Run: headless pygame with SDL's dummy video driver; simulated clock (each Clock.tick advances the game by its frame time, no real sleeping); random seed 0; keys injected as events and as key.get_pressed() state; no mouse input.
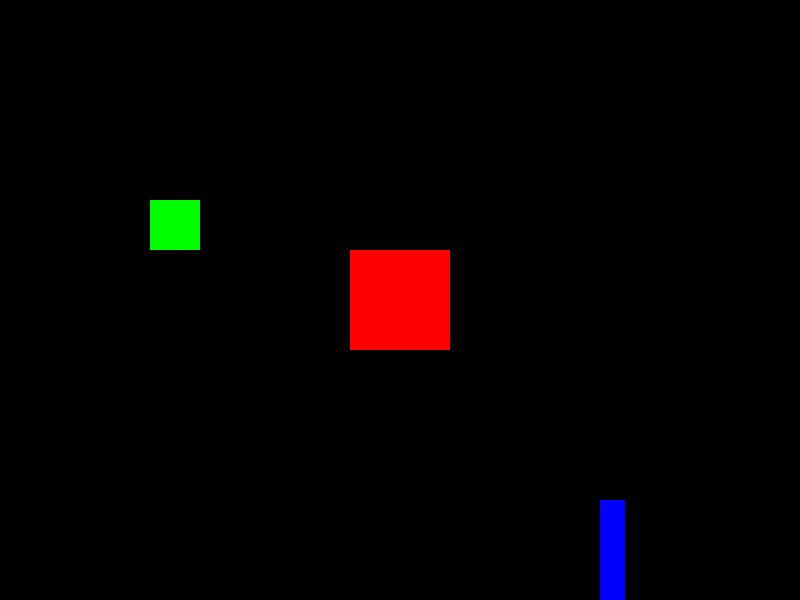
Frame 1 of 4 · flips 1–60 · no input
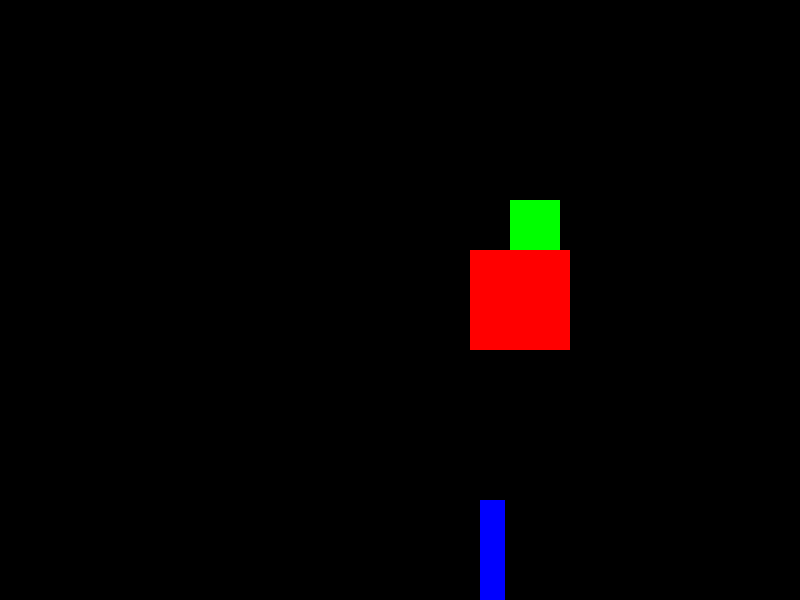
Frame 2 of 4 · flips 61–180 · tapped SPACE, RETURN · held RIGHT (→), D
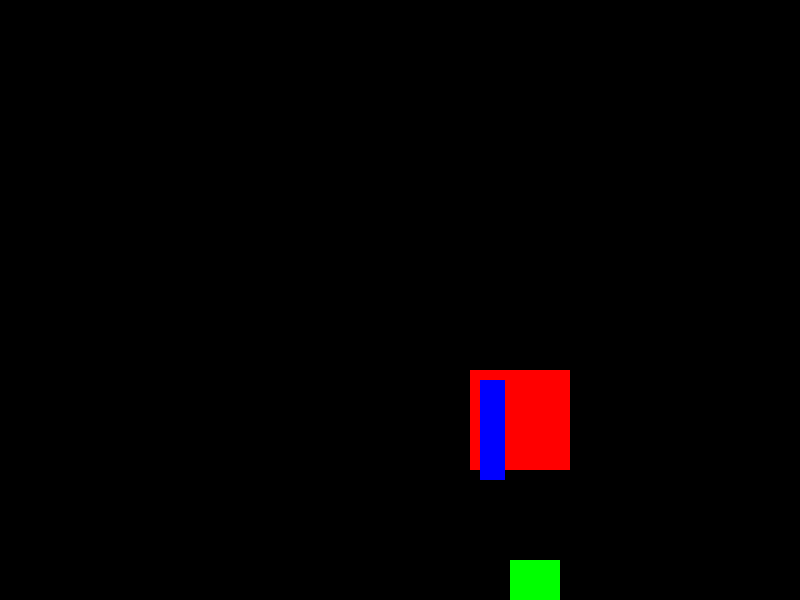
Frame 3 of 4 · flips 181–300 · held DOWN (↓), S
Frame 4 of 4 · flips 301–420 · held LEFT (←), A, UP (↑), W · screen same as frame 1, image omitted

The pygame program that drew these frames:

import pygame
pygame.init()

class Player:
    def __init__(that, x, y, width, height, speed, colorR, colorG, colorB):
        that.x = x
        that.y =  y
        that.width = width
        that.height = height
        that.speed =  speed
        that.colorR = colorR
        that.colorG = colorG
        that.colorB = colorB
    
    def move(that, dx, dy):
        that.x += dx * that.speed
        that.y += dy * that.speed

    def draw(that, screen):
        pygame.draw.rect(screen, (that.colorR, that.colorG, that.colorB), pygame.Rect(that.x, that.y,that.width, that.height ))


width = 800
height = 600

screen = pygame.display.set_mode((width, height))


#tuples for shapes

rectangle_position = (350, 250)
rectangle_size = (100,100)

player =  Player(350, 250, 100, 100, 1, 255, 0,0)

player2 =  Player( 150, 200, 50, 50, 3, 0,255,0)
player3 = Player(600, 500, 25,100, 1, 0,0,255)

running =  True
while running:

    screen.fill((0,0,0))

    for event in pygame.event.get():
        if event.type ==  pygame.QUIT:
            running =  False
        elif event.type ==  pygame.KEYDOWN:
            if event.key == pygame.K_q:
                running = False
        

    keys =  pygame.key.get_pressed()
    p1dx = 0
    p1dy = 0


    p2dx = 0
    p2dy = 0

    p3dx = 0
    p3dy = 0

    if keys[pygame.K_LEFT]:
        p1dx-=1
        p3dx+=1
    if keys[pygame.K_RIGHT]:
        p1dx+=1
        p3dx-=1
    if keys[pygame.K_UP]:
        p1dy-=1
        p3dy+=1
    if keys[pygame.K_DOWN]:
        p1dy+=1
        p3dy-=1

    if keys[pygame.K_a]:
        p2dx-=1
    if keys[pygame.K_d]:
        p2dx+=1
    if keys[pygame.K_w]:
        p2dy-=1
    if keys[pygame.K_s]:
        p2dy+=1

    player.move(p1dx, p1dy)
    player2.move(p2dx, p2dy)
    player3.move(p3dx, p3dy)
    player.draw(screen)
    player2.draw(screen)
    player3.draw(screen)
    
    pygame.display.flip()

pygame.quit()
